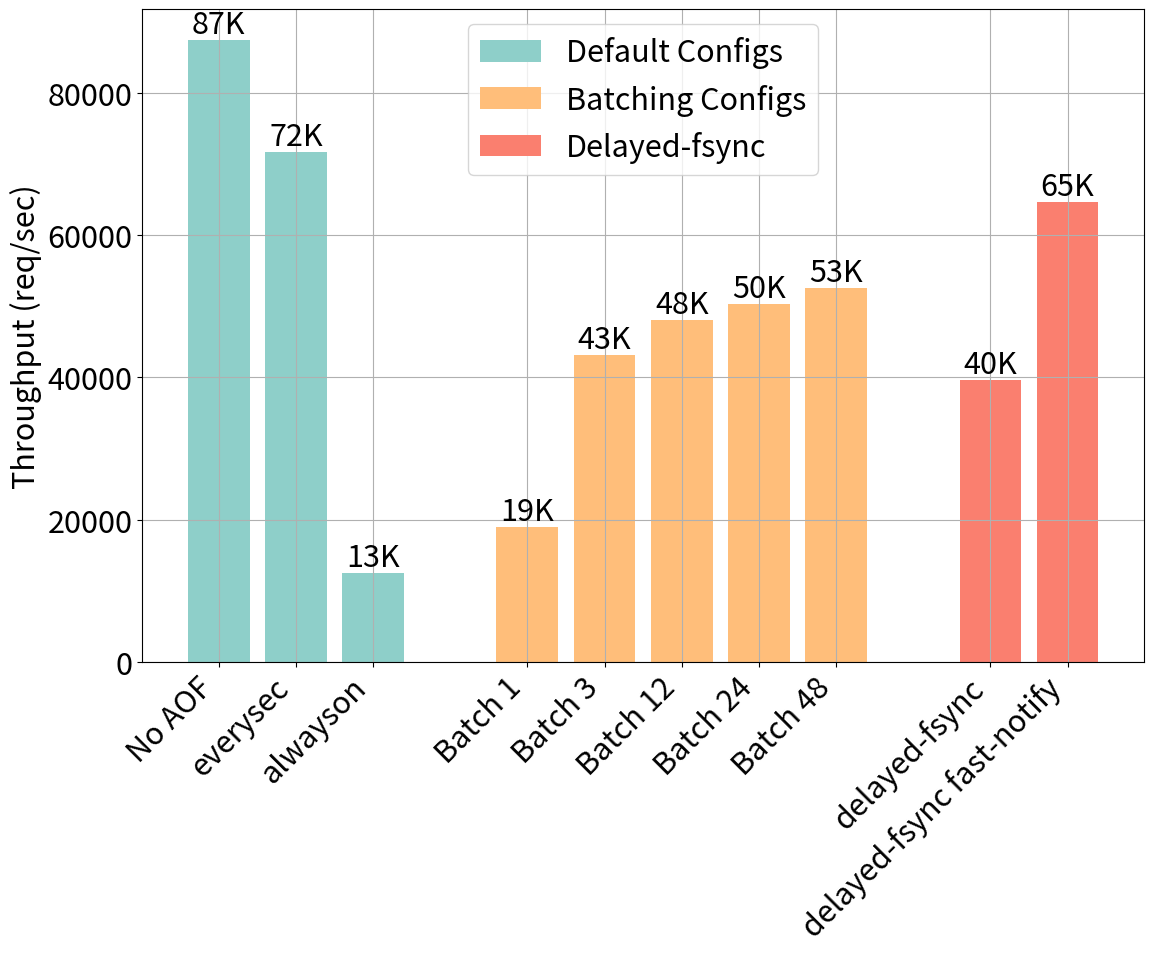

Here is the Python script that generated this plot:
import matplotlib.pyplot as plt
import numpy as np

plt.rcParams.update(
    {
        "font.size": 22,
        "axes.labelsize": 22,
        "axes.titlesize": 22,
        "xtick.labelsize": 22,
        "ytick.labelsize": 22,
        "legend.fontsize": 22,
    }
)

# Creating a clustered bar chart for the provided data

# Data for the clustered bar chart
default_configs = ["No AOF", "everysec", "alwayson"]
default_throughput = [87435.52, 71669.17, 12584.47]

batching_configs = ["Batch 1", "Batch 3", "Batch 12", "Batch 24", "Batch 48"]
batching_throughput = [19031.67, 43200.27, 48081.55, 50309.40, 52562.42]

fsync_configs = ["delayed-fsync", "delayed-fsync fast-notify"]
fsync_throughput = [39677.82, 64724.92]

# Plotting
fig, ax = plt.subplots(figsize=(12, 10))

# Cluster positions
default_positions = np.arange(len(default_configs))
batching_positions = np.arange(len(batching_configs)) + len(default_configs) + 1 # Offset by 1 for spacing
fsync_positions = np.arange(len(fsync_configs)) + len(default_configs) + len(batching_configs) + 2 # Further offset

# Bar width
bar_width = 0.8

# Plotting the clusters
ax.bar(default_positions, default_throughput, width=bar_width, label="Default Configs", color='#8ecfc9')
ax.bar(batching_positions, batching_throughput, width=bar_width, label="Batching Configs", color='#ffbe7a')
ax.bar(fsync_positions, fsync_throughput, width=bar_width, label="Delayed-fsync", color='#fa7f6f')

# Labels and ticks
ax.set_ylabel('Throughput (req/sec)')
# ax.set_title('Redis Configuration Throughput Comparison')
ax.set_xticks(np.concatenate([default_positions, batching_positions, fsync_positions]))
ax.set_xticklabels(default_configs + batching_configs + fsync_configs, rotation=45, ha="right")

# Adding data labels
for pos, val in zip(np.concatenate([default_positions, batching_positions, fsync_positions]), 
                    np.concatenate([default_throughput, batching_throughput, fsync_throughput])):
    ax.text(pos, val, f'{val/1000:.0f}K', ha='center', va='bottom')

# Adding grid
ax.grid(True)

plt.legend()
plt.tight_layout()
plt.savefig("redis_cluster.pdf")
plt.show()